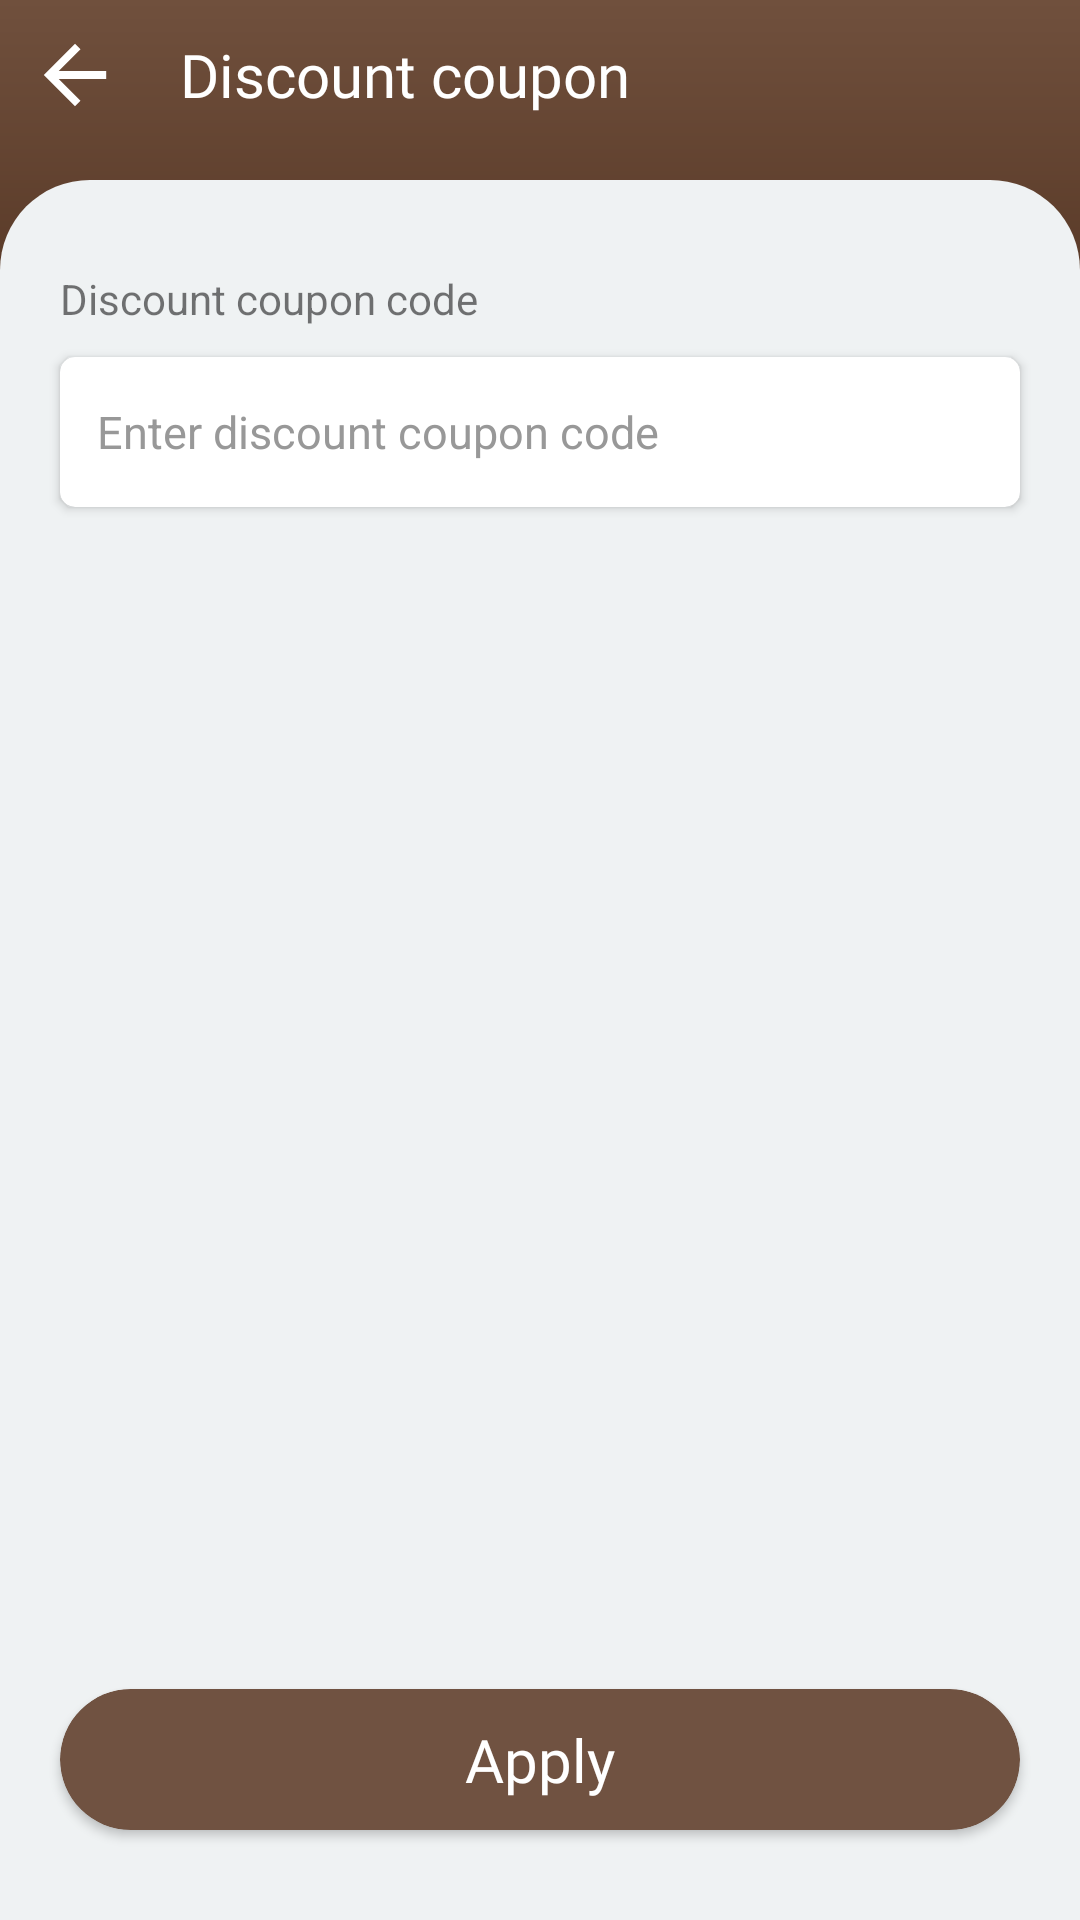

This screen was rendered from an Android layout file. Write that file and the resources it references.
<!-- AndroidManifest.xml: application theme Theme.MyApplication -->
<!-- res/layout/activity_payment_wallet.xml -->
<?xml version="1.0" encoding="utf-8"?>
<FrameLayout xmlns:android="http://schemas.android.com/apk/res/android"
    xmlns:app="http://schemas.android.com/apk/res-auto"
    xmlns:tools="http://schemas.android.com/tools"
    android:layout_width="match_parent"
    android:layout_height="match_parent"
    android:background="@color/edaddy_manipage">

    <LinearLayout
        android:layout_width="match_parent"
        android:layout_height="match_parent"
        android:background="@drawable/background_color"
        android:orientation="vertical">

        <LinearLayout
            android:layout_width="match_parent"
            android:layout_height="wrap_content"
            android:layout_gravity="start"
            android:orientation="horizontal">

            <ImageView
                android:id="@+id/bac"
                android:layout_width="50dp"
                android:layout_height="50dp"
                android:layout_gravity="start"
                android:gravity="start"

                android:src="@drawable/back_foreground"/>

            <TextView
                android:id="@+id/agentname"
                android:layout_width="wrap_content"
                android:layout_height="wrap_content"
                android:layout_marginStart="@dimen/dp_10"
                android:fontFamily="@font/ibm_bold"
                android:gravity="center"
                android:text="Discount coupon"
                android:layout_gravity="center"
                android:textColor="@color/white"
                android:textSize="@dimen/dp_20" />

        </LinearLayout>
        <LinearLayout
            android:layout_width="match_parent"
            android:layout_height="match_parent"
            android:layout_marginTop="10dp"
            android:background="@drawable/back2"
            android:orientation="vertical">

            <TextView
                android:layout_marginTop="30dp"
                android:layout_width="match_parent"
                android:layout_height="wrap_content"
                android:text="Discount coupon code"
                android:layout_marginStart="@dimen/dp_20"
                />

            <androidx.cardview.widget.CardView
                android:layout_marginTop="10dp"
                android:layout_width="match_parent"
                android:layout_marginStart="@dimen/dp_20"
                app:cardCornerRadius="@dimen/dp_5"
                android:layout_marginEnd="@dimen/dp_20"
                android:layout_height="50dp">

                <EditText
                    android:layout_width="match_parent"
                    android:gravity="start"
                    android:layout_marginStart="10dp"
                    android:background="@null"
                    android:layout_gravity="center"
                    android:textSize="@dimen/dp_15"
                    android:hint="Enter discount coupon code"
                    android:layout_marginEnd="5dp"
                    android:layout_height="wrap_content"/>



            </androidx.cardview.widget.CardView>








        </LinearLayout>





    </LinearLayout>


    <androidx.cardview.widget.CardView
        android:id="@+id/btn_login1"
        android:layout_width="match_parent"
        android:layout_marginBottom="@dimen/dp_30"
        android:layout_height="wrap_content"
        android:gravity="bottom"
        app:cardCornerRadius="@dimen/dp_50"
        android:backgroundTint="@color/edaddy_back"
        android:layout_marginStart="@dimen/dp_20"
        android:layout_marginEnd="@dimen/dp_20"
        android:layout_gravity="bottom">
        <TextView
            android:layout_width="match_parent"
            android:layout_marginTop="@dimen/dp_10"
            android:layout_marginBottom="@dimen/dp_10"
            android:layout_marginEnd="@dimen/dp_10"
            android:gravity="center"
            android:layout_gravity="center"
            android:text="Apply"
            android:fontFamily="@font/ibm_bold"
            android:textSize="@dimen/dp_20"
            android:textColor="@color/white"
            android:layout_marginStart="@dimen/dp_10"
            android:layout_height="wrap_content"/>

    </androidx.cardview.widget.CardView>



</FrameLayout>
<!-- resources referenced by this layout -->
<resources>
  <color name="edaddy_back"> #705241</color>
  <color name="edaddy_manipage">#705241</color>
  
  
  
  
  
      #EFF8E3
  <color name="white">#ffffff</color>
  <dimen name="dp_10">10dp</dimen>
  <dimen name="dp_15">15dp</dimen>
  <dimen name="dp_20">20dp</dimen>
  <dimen name="dp_30">30dp</dimen>
  <dimen name="dp_5">5dp</dimen>
  <dimen name="dp_50">50dp</dimen>
  <!-- drawable back2 (drawable) -->
  <?xml version="1.0" encoding="utf-8"?>
  <shape xmlns:android="http://schemas.android.com/apk/res/android">
      <solid
          android:color="@color/back_shado"
          />
  
      <corners
          android:topLeftRadius="@dimen/dp_30"
          android:topRightRadius="@dimen/dp_30"
          />
  
  </shape>
  <!-- drawable back_foreground (drawable) -->
  <vector xmlns:android="http://schemas.android.com/apk/res/android"
      android:width="108dp"
      android:height="108dp"
      android:viewportWidth="108"
      android:viewportHeight="108">
    <group android:scaleX="2.808"
        android:scaleY="2.808"
        android:translateX="-2.16"
        android:translateY="-2.16">
      <path
          android:pathData="M28,19H15.83L21.42,13.41L20,12L12,20L20,28L21.41,26.59L15.83,21H28V19Z"
          android:fillColor="#ffffff"/>
    </group>
  </vector>
  <!-- drawable background_color (drawable) -->
  <?xml version="1.0" encoding="utf-8"?>
  <shape xmlns:android="http://schemas.android.com/apk/res/android"
      android:shape="rectangle" >
  
      <gradient
          android:startColor = "#4A2B19"
          android:centerColor = "#4A2B19"
          android:endColor = "#70503D"
          android:angle = "90"
          android:centerX="0.75"
          android:type = "linear" />
  </shape>
  
  <style name="Theme.MyApplication" parent="Theme.MaterialComponents.DayNight.NoActionBar">
          
          <item name="colorPrimary">@color/orange</item>
          <item name="colorPrimaryVariant">@color/orange_light</item>
          <item name="colorOnPrimary">@color/white_two</item>
          
          <item name="colorSecondary">@color/orange</item>
          <item name="colorSecondaryVariant">@color/orange_light</item>
          <item name="colorOnSecondary">@color/black</item>
          <item name="android:textColorHint">@color/warm_grey</item>
          <item name="android:forceDarkAllowed" tools:targetApi="q">false</item>
          
          <item name="android:statusBarColor" tools:targetApi="l">@color/edaddy_back</item>
          
      </style>
  <color name="back_shado"> #EFF2F3</color>
  <color name="orange">#6DBC45</color>
  <color name="orange_light">#8BC34A</color>
  <color name="white_two">#ffffff</color>
  <color name="black">#FF000000</color>
  <color name="warm_grey">#989898</color>
</resources>
